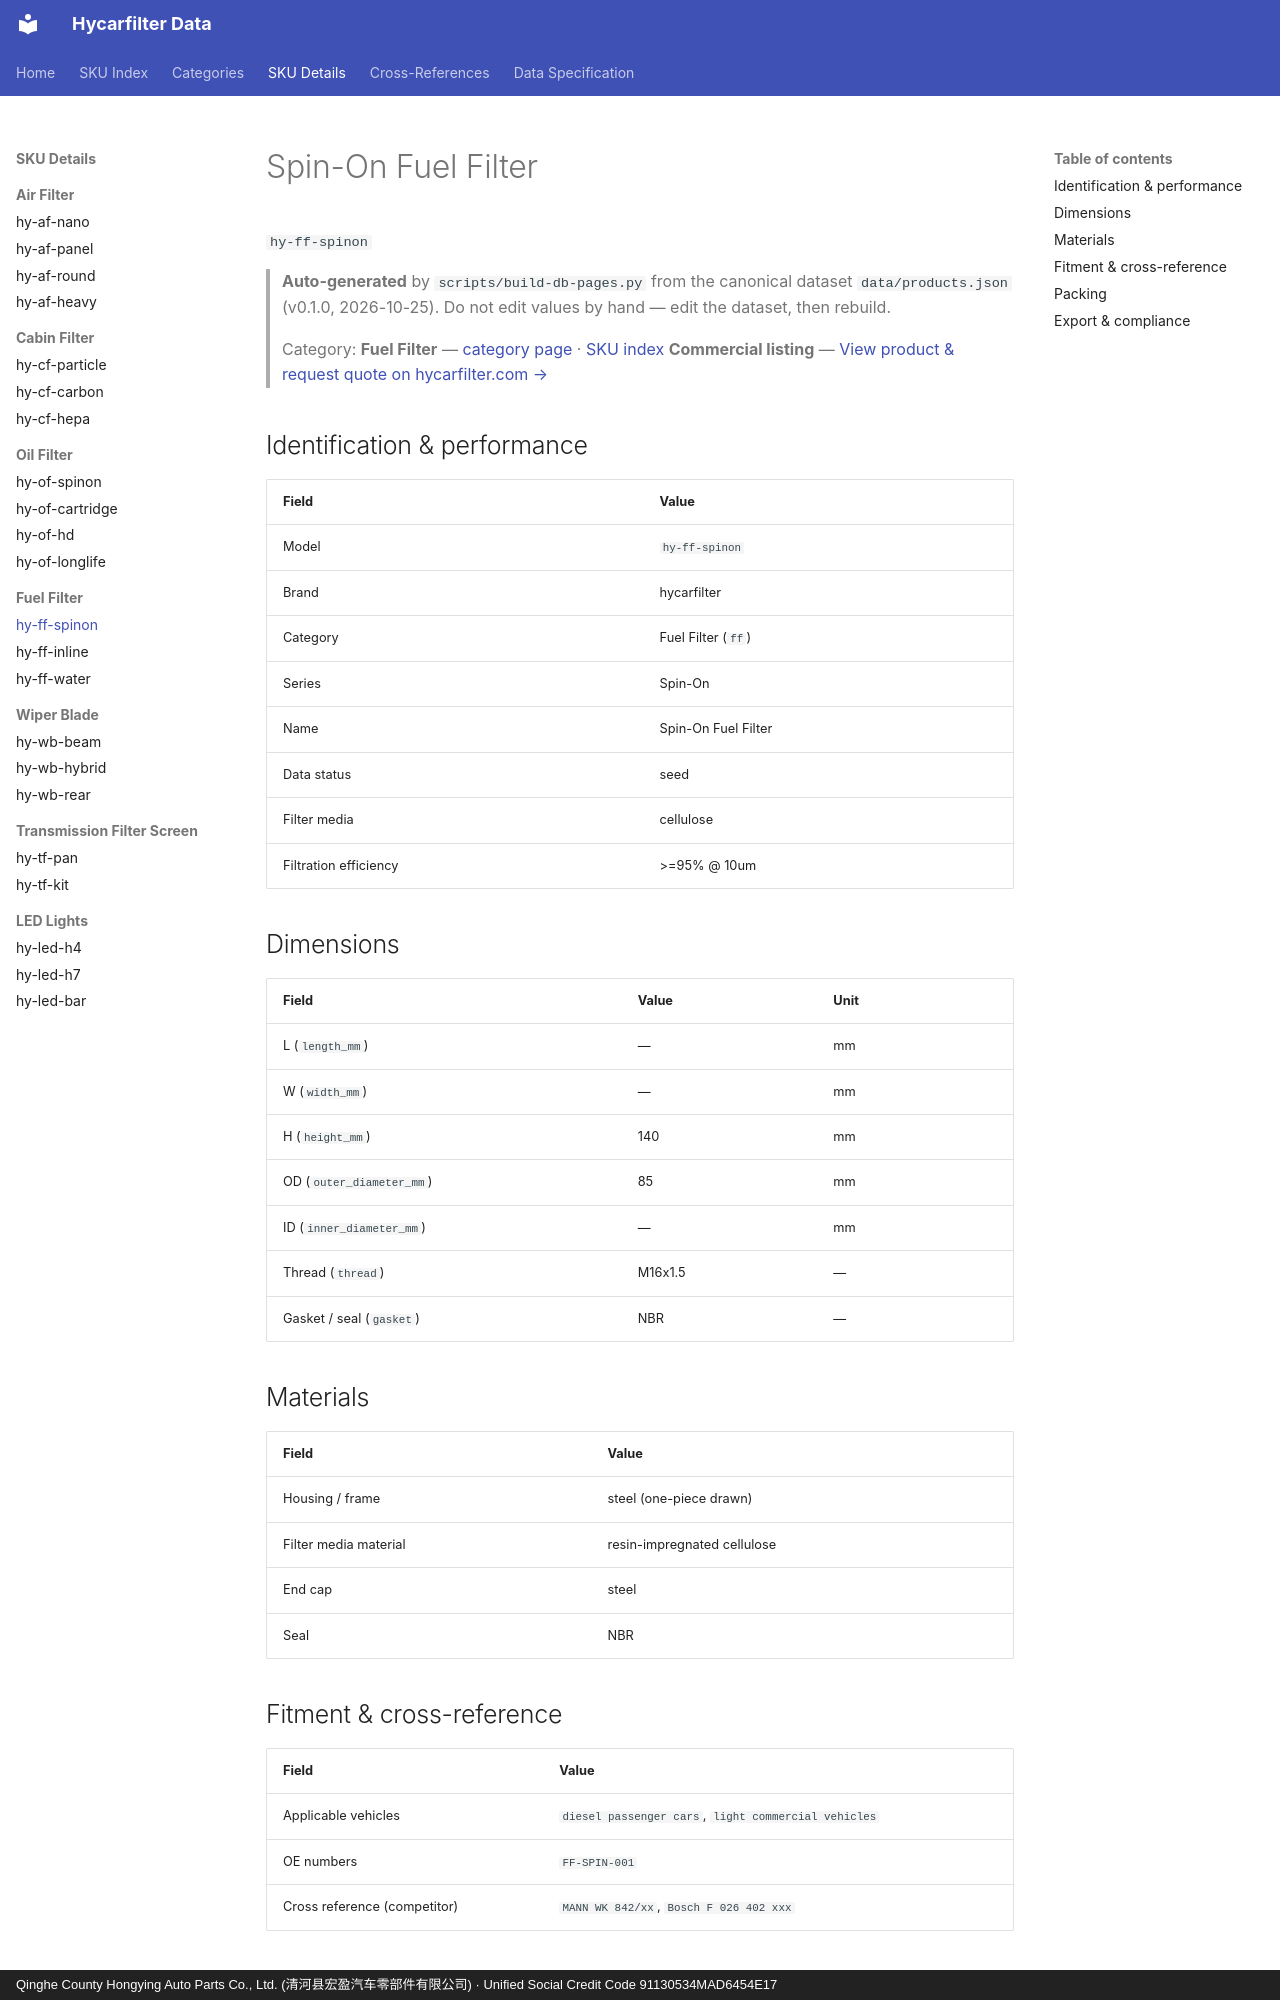

repository: martinxionbiotech-max/data.hycarfilter · page: products/hy-ff-spinon/index.html · generator: mkdocs · copyright: Qinghe County Hongying Auto Parts Co., Ltd. (清河县宏盈汽车零部件有限公司) · Unified Social Credit Code 91130534MAD6454E17

# Spin-On Fuel Filter

`hy-ff-spinon`
> **Auto-generated** by `scripts/build-db-pages.py` from the canonical dataset `data/products.json` (v0.1.0, 2026-10-25). Do not edit values by hand — edit the dataset, then rebuild.

> Category: **Fuel Filter** — [category page](fuel-filter.md) · [SKU index](index.md)
> **Commercial listing** — [View product &amp; request quote on hycarfilter.com →](https://hycarfilter.com/products/hy-ff-spinon/)

## Identification & performance

| Field | Value |
|---|---|
| Model | `hy-ff-spinon` |
| Brand | hycarfilter |
| Category | Fuel Filter (`ff`) |
| Series | Spin-On |
| Name | Spin-On Fuel Filter |
| Data status | seed |
| Filter media | cellulose |
| Filtration efficiency | >=95% @ 10um |

## Dimensions

| Field | Value | Unit |
|---|---|---|
| L (`length_mm`) | — | mm |
| W (`width_mm`) | — | mm |
| H (`height_mm`) | 140 | mm |
| OD (`outer_diameter_mm`) | 85 | mm |
| ID (`inner_diameter_mm`) | — | mm |
| Thread (`thread`) | M16x1.5 | — |
| Gasket / seal (`gasket`) | NBR | — |

## Materials

| Field | Value |
|---|---|
| Housing / frame | steel (one-piece drawn) |
| Filter media material | resin-impregnated cellulose |
| End cap | steel |
| Seal | NBR |
